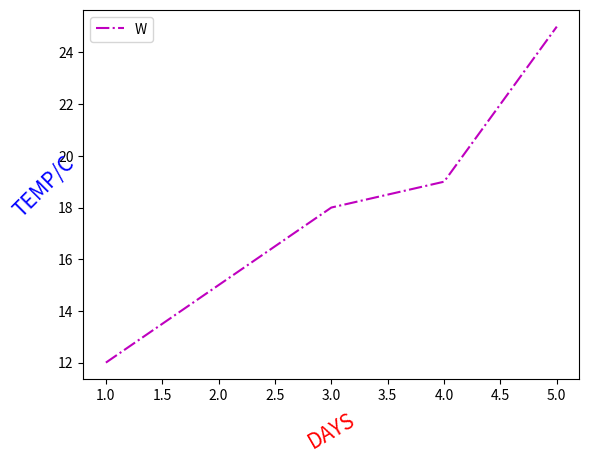

The matplotlib source for this figure:
# -*- coding: utf-8 -*-
import matplotlib.pyplot as plt 
a=[12,15,18,19,25]
b=[1,2,3,4,5]
plt.plot(b,a,color='m',linestyle='-.')
plt.xlabel("DAYS",rotation=30,size=15,color='r')
plt.ylabel("TEMP/C",rotation=45,size=15,color='b')
plt.legend("WEEKLY ANALYSIS")

plt.show()
